The GitHub repository Ayshamahshoofa/Smart-Skincare contains a labelled image folder "data" with 17 categories: basal cell carcinoma, darier s disease, epidermolysis bullosa pruriginosa, Hailey-Hailey disease, herpes simplex, impetigo, larva migrans, leprosy borderline, leprosy lepromatous, leprosy tuberculoid, lupus erythematosus chronicus discoides, melanoma, mycosis fungoides, papilomatosis confluentes and reticulate, pediculosis capitis, psoriasis, tungiasis. Examples follow, each with its label.

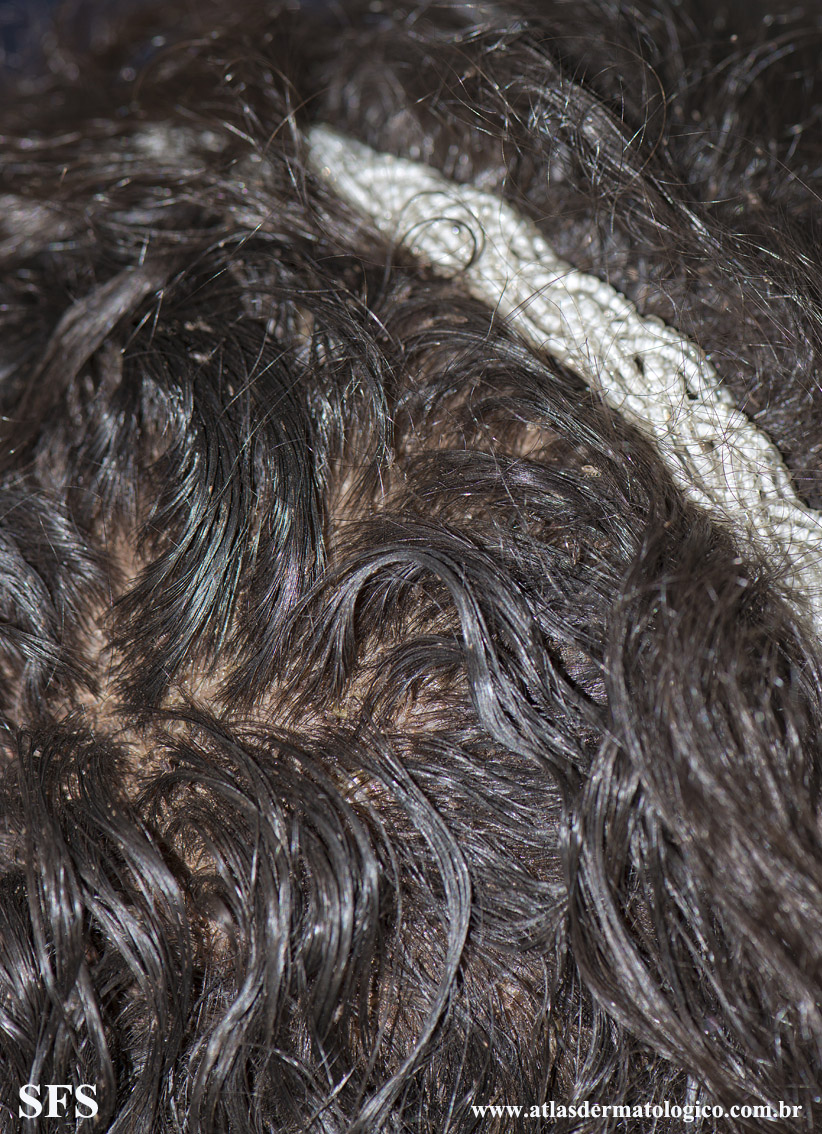
Label: pediculosis capitis

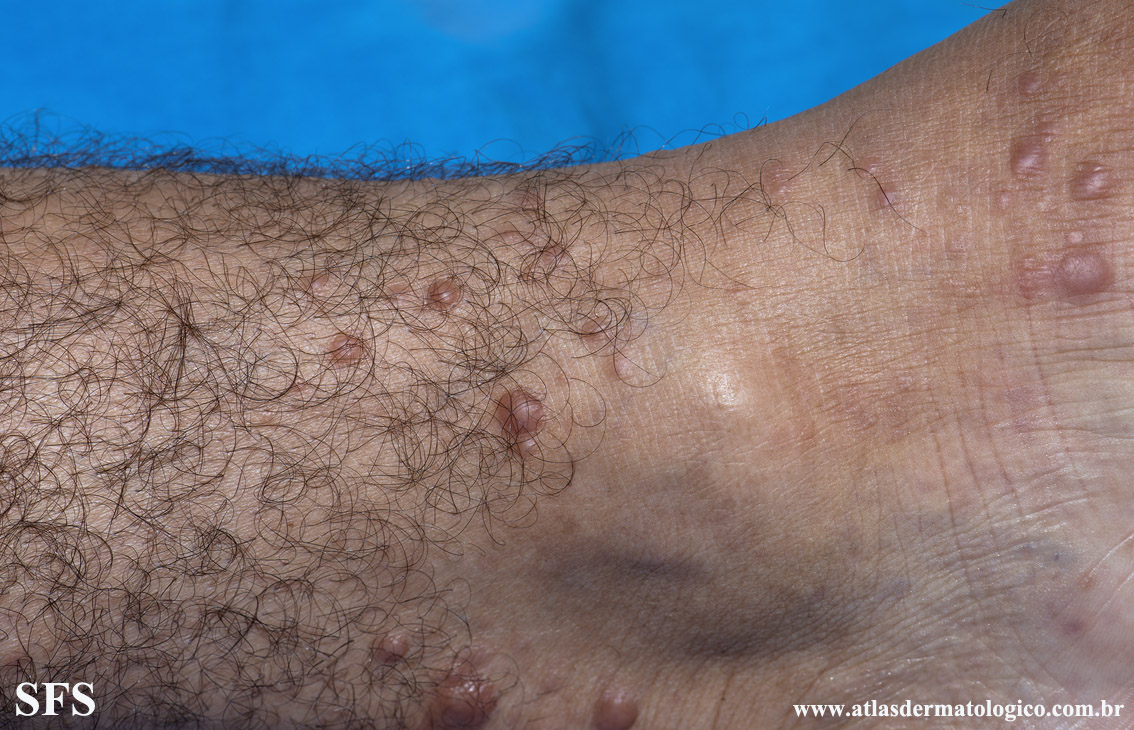
Label: leprosy lepromatous

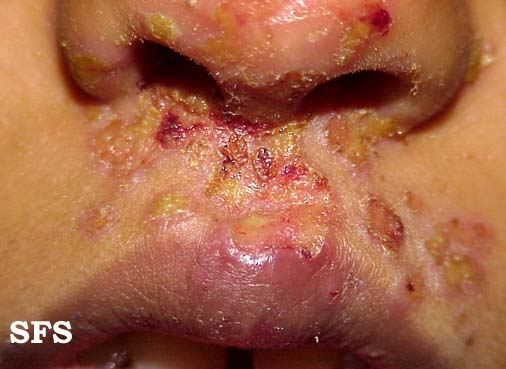
Label: impetigo

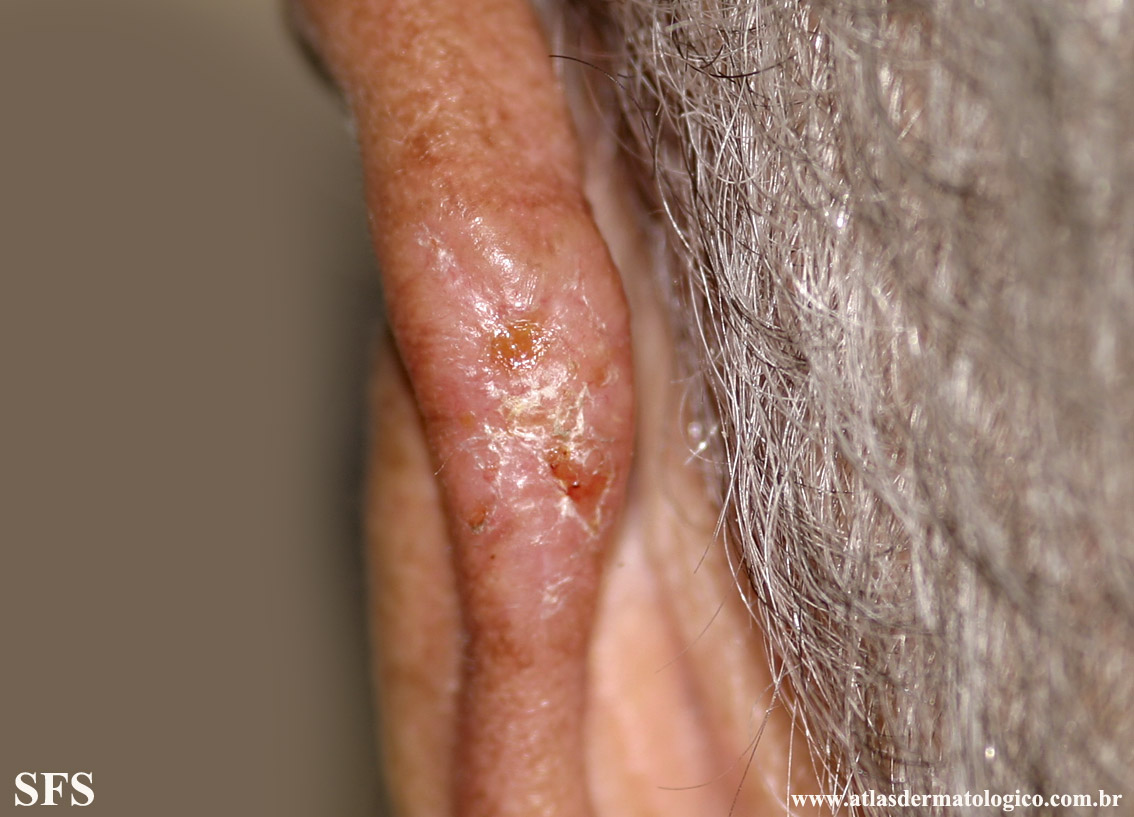
Label: basal cell carcinoma

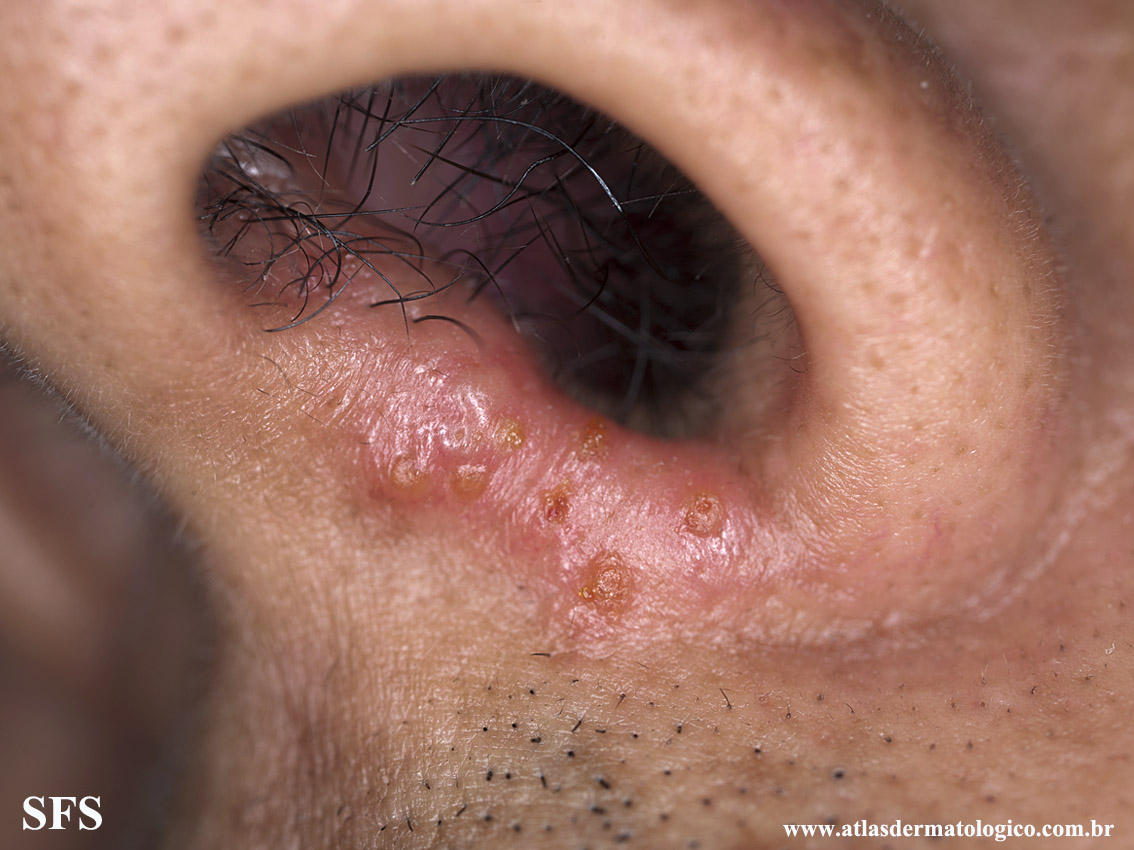
Label: herpes simplex

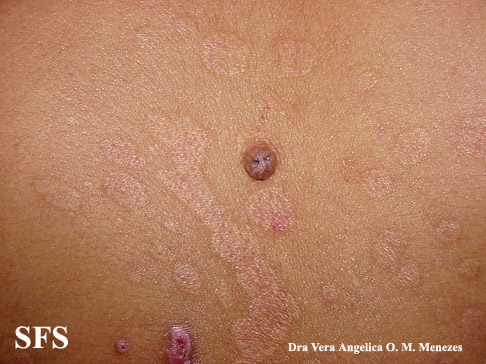
Label: epidermolysis bullosa pruriginosa
